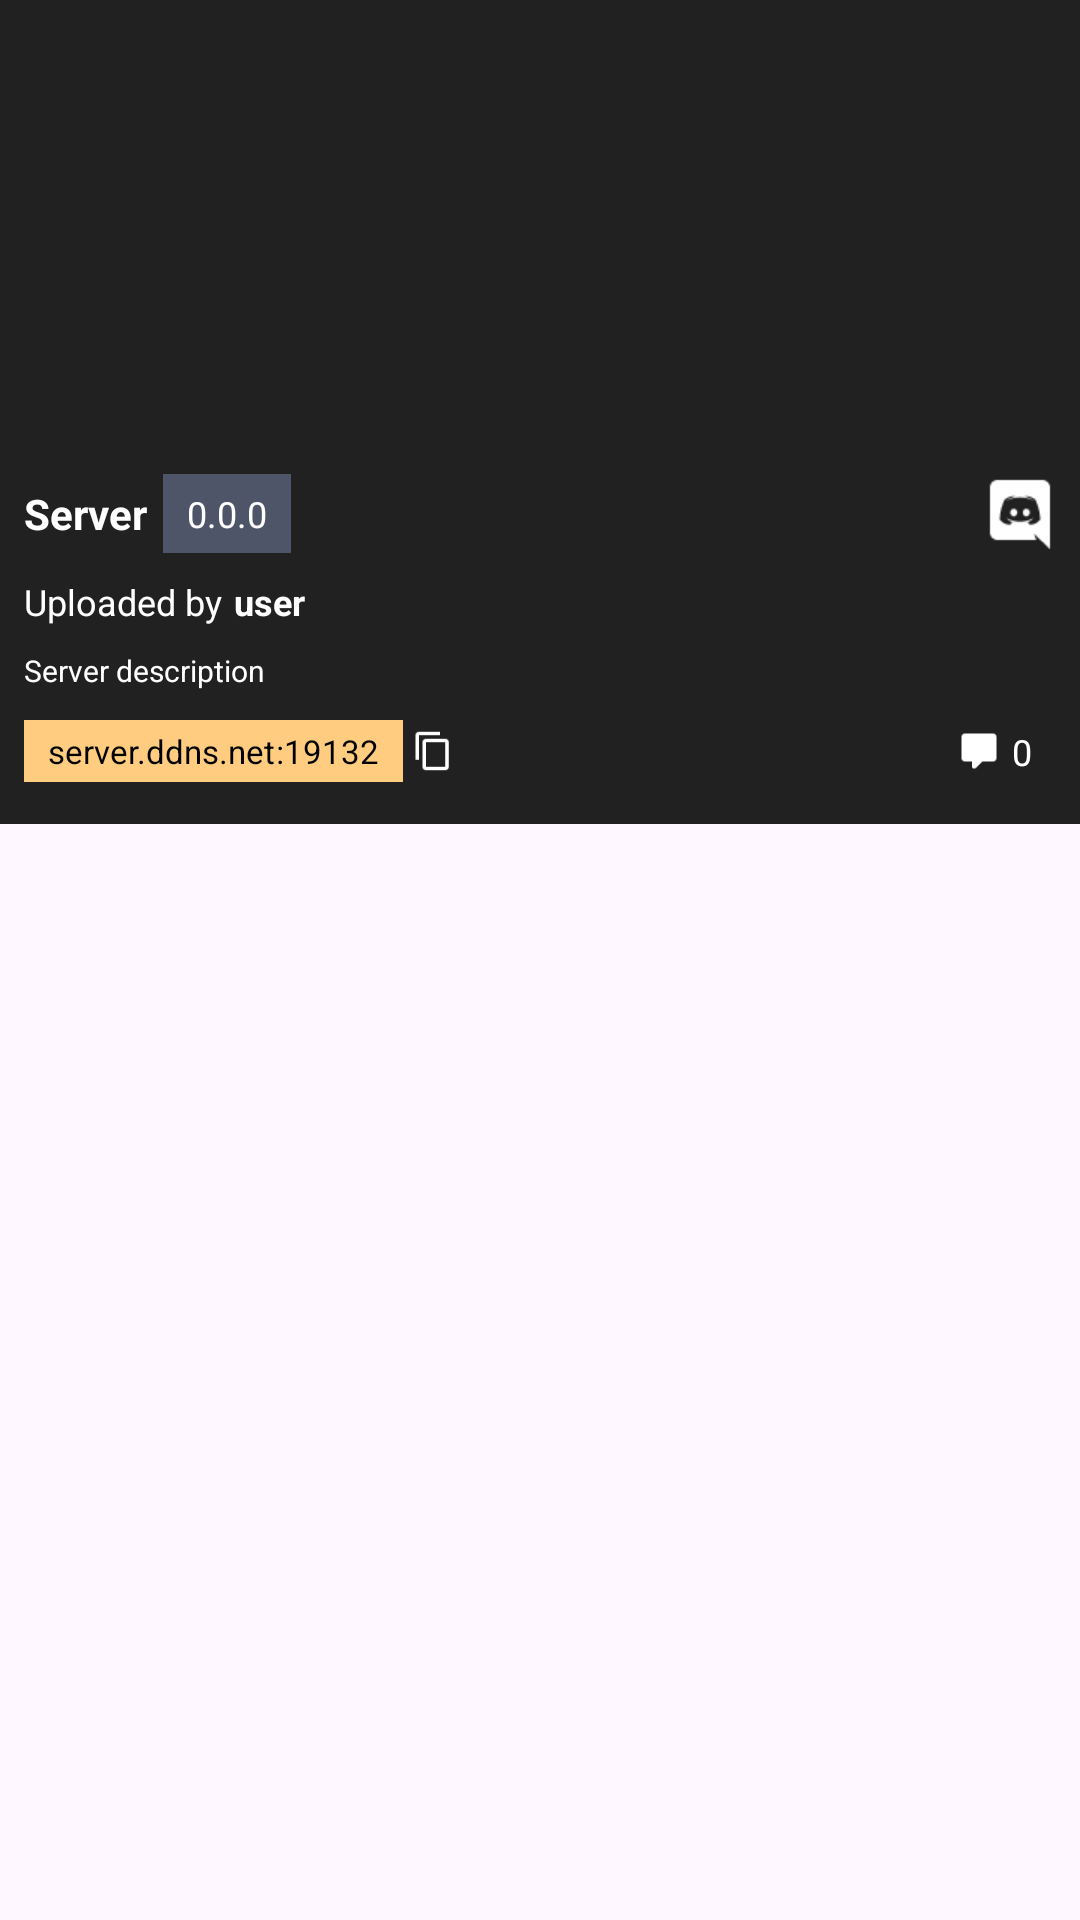

Produce the Android XML layout that renders to this screen, including the resource entries it uses.
<!-- AndroidManifest.xml: application theme Theme.Colbuxx -->
<!-- res/layout/servers.xml -->
<LinearLayout
	xmlns:android="http://schemas.android.com/apk/res/android"
	xmlns:app="http://schemas.android.com/apk/res-auto"
	xmlns:tools="http://schemas.android.com/tools"
	android:layout_width="match_parent"
	android:layout_height="match_parent"
	android:orientation="vertical">
	<LinearLayout
		android:id="@+id/bg"
		android:layout_width="match_parent"
		android:layout_height="wrap_content"
		android:background="#212121"
		android:orientation="vertical">
		<LinearLayout
			android:id="@+id/container1"
			android:layout_width="match_parent"
			android:layout_height="wrap_content"
			android:orientation="horizontal">
			<ImageView
				android:id="@+id/img_content"
				android:focusable="false"
				android:layout_width="match_parent"
				android:layout_height="150dp"
				android:src="@drawable/transparan"
				android:scaleType="centerCrop" />
		</LinearLayout>
		<LinearLayout
			android:id="@+id/container2"
			android:layout_width="match_parent"
			android:layout_height="wrap_content"
			android:padding="8dp"
			android:orientation="vertical">
			<LinearLayout
				android:id="@+id/linear9"
				android:layout_width="match_parent"
				android:layout_height="wrap_content"
				android:gravity="center_vertical"
				android:orientation="horizontal">
				<TextView
					android:id="@+id/server_name"
					android:focusable="false"
					android:layout_width="wrap_content"
					android:layout_height="wrap_content"
					android:layout_marginRight="5dp"
					android:text="Server"
					android:textSize="14sp"
					android:textStyle="bold"
					android:textColor="#FFFFFF" />
				<TextView
					android:id="@+id/server_version"
					android:focusable="false"
					android:layout_width="wrap_content"
					android:layout_height="wrap_content"
					android:paddingLeft="8dp"
					android:paddingTop="5dp"
					android:paddingRight="8dp"
					android:paddingBottom="5dp"
					android:background="#4E5569"
					android:text="0.0.0"
					android:textSize="12sp"
					android:textColor="#FFFFFF" />
				<TextView
					android:id="@+id/s1"
					android:focusable="false"
					android:layout_width="match_parent"
					android:layout_height="wrap_content"
					android:textSize="12sp"
					android:textColor="#000000"
					android:layout_weight="1" />
				<ImageView
					android:id="@+id/server_discord"
					android:focusable="false"
					android:layout_width="24dp"
					android:layout_height="24dp"
					android:src="@drawable/ic_discord_white"
					android:scaleType="centerCrop" />
			</LinearLayout>
			<LinearLayout
				android:id="@+id/linear12"
				android:layout_width="match_parent"
				android:layout_height="wrap_content"
				android:gravity="center_vertical"
				android:orientation="horizontal">
				<TextView
					android:id="@+id/textview_uploaded_by"
					android:focusable="false"
					android:layout_width="wrap_content"
					android:layout_height="wrap_content"
					android:text="Uploaded by"
					android:textSize="12sp"
					android:textColor="#FFFFFF" />
				<TextView
					android:id="@+id/server_uploader"
					android:focusable="false"
					android:layout_width="wrap_content"
					android:layout_height="wrap_content"
					android:paddingLeft="4dp"
					android:text="user"
					android:textSize="12sp"
					android:textStyle="bold"
					android:textColor="#FFFFFF" />
				<TextView
					android:id="@+id/s2"
					android:focusable="false"
					android:layout_width="match_parent"
					android:layout_height="wrap_content"
					android:paddingLeft="4dp"
					android:paddingTop="8dp"
					android:paddingBottom="8dp"
					android:textSize="12sp"
					android:textColor="#FFFFFF"
					android:layout_weight="1" />
			</LinearLayout>
			<TextView
				android:id="@+id/server_description"
				android:focusable="false"
				android:layout_width="wrap_content"
				android:layout_height="wrap_content"
				android:paddingBottom="4dp"
				android:text="Server description"
				android:textSize="10sp"
				android:textColor="#FFFFFF" />
			<LinearLayout
				android:id="@+id/linear_data"
				android:layout_width="match_parent"
				android:layout_height="wrap_content"
				android:gravity="center_vertical"
				android:orientation="horizontal">
				<LinearLayout
					android:id="@+id/linear_ip_and_port"
					android:layout_width="wrap_content"
					android:layout_height="wrap_content"
					android:paddingLeft="8dp"
					android:paddingTop="3dp"
					android:paddingRight="8dp"
					android:paddingBottom="3dp"
					android:background="#FFCC80"
					android:gravity="center_vertical"
					android:orientation="horizontal">
					<TextView
						android:id="@+id/server_ip"
						android:focusable="false"
						android:layout_width="wrap_content"
						android:layout_height="wrap_content"
						android:gravity="center_vertical"
						android:text="server.ddns.net"
						android:textSize="11sp"
						android:textColor="#000000" />
					<TextView
						android:id="@+id/textview1"
						android:focusable="false"
						android:layout_width="wrap_content"
						android:layout_height="wrap_content"
						android:text=":"
						android:textSize="11sp"
						android:textColor="#000000" />
					<TextView
						android:id="@+id/server_port"
						android:focusable="false"
						android:layout_width="wrap_content"
						android:layout_height="wrap_content"
						android:text="19132"
						android:textSize="11sp"
						android:textColor="#000000" />
				</LinearLayout>
				<ImageView
					android:id="@+id/copyServerData"
					android:focusable="false"
					android:layout_width="14dp"
					android:layout_height="14dp"
					android:layout_marginLeft="3dp"
					android:src="@drawable/ic_content_copy_white"
					android:scaleType="centerInside" />
				<TextView
					android:id="@+id/s3"
					android:focusable="false"
					android:layout_width="match_parent"
					android:layout_height="wrap_content"
					android:padding="8dp"
					android:textSize="12sp"
					android:textColor="#000000"
					android:layout_weight="1" />
				<LinearLayout
					android:id="@+id/server_comment"
					android:layout_width="wrap_content"
					android:layout_height="wrap_content"
					android:paddingLeft="8dp"
					android:paddingTop="6dp"
					android:paddingRight="8dp"
					android:paddingBottom="6dp"
					android:gravity="center_horizontal|center_vertical"
					android:orientation="horizontal">
					<ImageView
						android:id="@+id/server_icon_comment"
						android:focusable="false"
						android:layout_width="14dp"
						android:layout_height="14dp"
						android:layout_marginRight="4dp"
						android:src="@drawable/ic_comment"
						android:scaleType="centerInside" />
					<TextView
						android:id="@+id/server_comment_count"
						android:focusable="false"
						android:layout_width="wrap_content"
						android:layout_height="wrap_content"
						android:text="0"
						android:textSize="12sp"
						android:textColor="#FFFFFF" />
				</LinearLayout>
			</LinearLayout>
		</LinearLayout>
	</LinearLayout>
</LinearLayout>
<!-- resources referenced by this layout -->
<resources>
  <!-- drawable ic_comment: png bitmap (drawable-xhdpi, 342 bytes) -->
  <!-- drawable ic_content_copy_white: png bitmap (drawable-xhdpi, 360 bytes) -->
  <!-- drawable ic_discord_white: png bitmap (drawable-xhdpi, 722 bytes) -->
  <style name="Theme.Colbuxx" parent="Base.Theme.Colbuxx" />
  <style name="Base.Theme.Colbuxx" parent="Theme.Material3.DayNight.NoActionBar">
          
          
      </style>
</resources>
